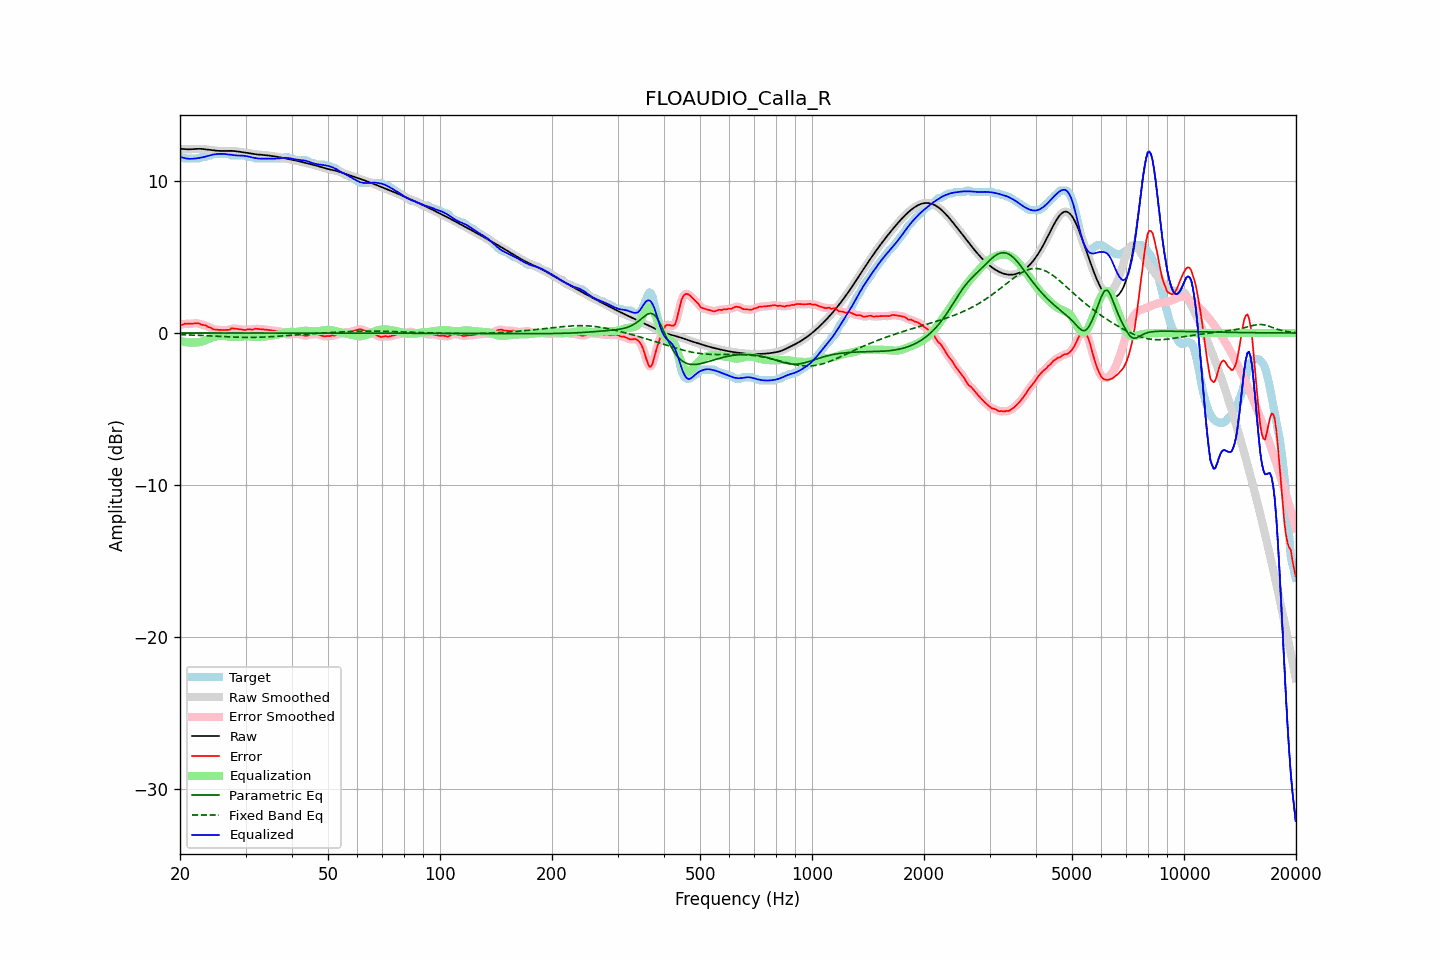

Values plotted in this chart, from the file beside it:
frequency, raw, error, smoothed, error_smoothed, equalization, parametric_eq, fixed_band_eq, equalized_raw, equalized_smoothed, target
20.00, 12.13, 0.54, 12.13, 0.53, -0.53, -0.00, -0.11, 11.60, 11.60, 11.59
20.20, 12.12, 0.53, 12.12, 0.55, -0.55, -0.00, -0.11, 11.57, 11.57, 11.59
20.40, 12.11, 0.56, 12.11, 0.58, -0.57, -0.00, -0.12, 11.54, 11.54, 11.55
20.61, 12.11, 0.62, 12.11, 0.60, -0.59, -0.00, -0.12, 11.51, 11.51, 11.49
20.81, 12.10, 0.61, 12.10, 0.61, -0.61, -0.00, -0.12, 11.49, 11.49, 11.49
21.02, 12.10, 0.61, 12.10, 0.62, -0.62, -0.00, -0.13, 11.48, 11.48, 11.49
21.23, 12.09, 0.61, 12.10, 0.61, -0.63, -0.00, -0.13, 11.47, 11.47, 11.49
21.44, 12.10, 0.61, 12.10, 0.61, -0.63, -0.00, -0.13, 11.47, 11.47, 11.49
21.66, 12.11, 0.62, 12.11, 0.62, -0.63, -0.00, -0.14, 11.47, 11.47, 11.49
21.87, 12.12, 0.63, 12.12, 0.63, -0.63, -0.00, -0.14, 11.48, 11.48, 11.49
22.09, 12.12, 0.64, 12.12, 0.64, -0.62, -0.00, -0.15, 11.50, 11.50, 11.49
22.31, 12.13, 0.64, 12.13, 0.63, -0.61, -0.00, -0.15, 11.51, 11.51, 11.49
22.54, 12.13, 0.63, 12.13, 0.61, -0.60, -0.00, -0.16, 11.53, 11.53, 11.50
22.76, 12.13, 0.55, 12.12, 0.57, -0.58, -0.00, -0.16, 11.54, 11.54, 11.57
22.99, 12.12, 0.53, 12.12, 0.54, -0.55, -0.00, -0.17, 11.57, 11.57, 11.59
23.22, 12.10, 0.52, 12.10, 0.51, -0.51, -0.00, -0.17, 11.59, 11.59, 11.59
23.45, 12.09, 0.50, 12.09, 0.48, -0.47, -0.00, -0.18, 11.62, 11.62, 11.59
23.69, 12.08, 0.43, 12.08, 0.44, -0.42, -0.00, -0.18, 11.65, 11.65, 11.65
23.92, 12.06, 0.37, 12.06, 0.39, -0.38, -0.00, -0.19, 11.68, 11.68, 11.69
24.16, 12.05, 0.36, 12.05, 0.33, -0.34, -0.00, -0.19, 11.71, 11.71, 11.69
24.40, 12.03, 0.28, 12.03, 0.29, -0.30, -0.00, -0.20, 11.73, 11.73, 11.75
24.65, 12.02, 0.24, 12.02, 0.25, -0.27, -0.00, -0.20, 11.76, 11.76, 11.79
24.89, 12.01, 0.22, 12.01, 0.22, -0.24, -0.00, -0.21, 11.77, 11.77, 11.79
25.14, 12.00, 0.21, 12.00, 0.21, -0.22, -0.00, -0.21, 11.79, 11.78, 11.79
25.39, 11.99, 0.21, 11.99, 0.21, -0.20, -0.00, -0.22, 11.79, 11.79, 11.79
25.65, 11.99, 0.20, 11.99, 0.20, -0.19, -0.00, -0.22, 11.80, 11.80, 11.79
25.91, 11.98, 0.20, 11.98, 0.20, -0.19, -0.00, -0.23, 11.80, 11.80, 11.79
26.16, 11.98, 0.20, 11.98, 0.20, -0.19, -0.00, -0.24, 11.79, 11.79, 11.79
26.43, 11.99, 0.20, 11.99, 0.20, -0.21, -0.00, -0.24, 11.78, 11.78, 11.79
26.69, 11.99, 0.20, 11.99, 0.20, -0.22, -0.00, -0.25, 11.77, 11.77, 11.79
26.96, 11.99, 0.21, 11.99, 0.21, -0.23, -0.00, -0.25, 11.76, 11.76, 11.79
27.23, 11.99, 0.22, 11.99, 0.24, -0.25, -0.00, -0.26, 11.75, 11.75, 11.78
27.50, 11.99, 0.30, 11.99, 0.27, -0.26, -0.00, -0.26, 11.73, 11.73, 11.69
27.77, 11.99, 0.30, 11.99, 0.30, -0.27, -0.00, -0.27, 11.72, 11.72, 11.69
28.05, 11.98, 0.29, 11.98, 0.30, -0.27, -0.00, -0.27, 11.70, 11.70, 11.69
28.33, 11.96, 0.28, 11.97, 0.28, -0.27, -0.00, -0.27, 11.69, 11.69, 11.69
28.62, 11.95, 0.26, 11.95, 0.27, -0.26, -0.00, -0.28, 11.69, 11.69, 11.69
28.90, 11.94, 0.25, 11.94, 0.25, -0.25, -0.00, -0.28, 11.68, 11.68, 11.69
29.19, 11.92, 0.23, 11.92, 0.23, -0.24, -0.00, -0.28, 11.68, 11.68, 11.69
29.48, 11.90, 0.22, 11.90, 0.21, -0.23, -0.00, -0.28, 11.67, 11.67, 11.69
29.78, 11.89, 0.20, 11.89, 0.20, -0.22, -0.00, -0.29, 11.67, 11.67, 11.69
30.08, 11.87, 0.20, 11.87, 0.21, -0.22, -0.00, -0.29, 11.65, 11.65, 11.67
30.38, 11.85, 0.24, 11.85, 0.23, -0.22, -0.00, -0.29, 11.63, 11.63, 11.61
30.68, 11.83, 0.25, 11.83, 0.23, -0.23, -0.00, -0.29, 11.61, 11.61, 11.59
30.99, 11.82, 0.23, 11.82, 0.23, -0.24, -0.00, -0.29, 11.58, 11.58, 11.59
31.30, 11.80, 0.21, 11.80, 0.24, -0.24, -0.00, -0.29, 11.56, 11.56, 11.59
31.61, 11.78, 0.25, 11.78, 0.25, -0.25, -0.00, -0.29, 11.53, 11.53, 11.53
31.93, 11.77, 0.28, 11.77, 0.26, -0.26, -0.00, -0.29, 11.51, 11.51, 11.49
32.24, 11.76, 0.27, 11.76, 0.27, -0.26, -0.00, -0.28, 11.50, 11.50, 11.49
32.57, 11.75, 0.26, 11.75, 0.26, -0.26, -0.00, -0.28, 11.49, 11.49, 11.49
32.89, 11.74, 0.25, 11.74, 0.25, -0.25, -0.00, -0.28, 11.48, 11.48, 11.49
33.22, 11.73, 0.24, 11.73, 0.24, -0.25, -0.00, -0.27, 11.48, 11.48, 11.49
33.55, 11.72, 0.24, 11.72, 0.24, -0.24, -0.00, -0.27, 11.48, 11.48, 11.49
33.89, 11.71, 0.23, 11.71, 0.23, -0.23, -0.00, -0.26, 11.49, 11.49, 11.49
34.23, 11.70, 0.21, 11.70, 0.21, -0.21, -0.00, -0.26, 11.49, 11.49, 11.49
34.57, 11.69, 0.20, 11.69, 0.20, -0.20, -0.00, -0.25, 11.49, 11.49, 11.49
34.92, 11.67, 0.19, 11.67, 0.19, -0.19, -0.00, -0.25, 11.49, 11.49, 11.49
35.27, 11.66, 0.17, 11.66, 0.17, -0.17, -0.00, -0.24, 11.48, 11.48, 11.49
35.62, 11.64, 0.16, 11.64, 0.16, -0.16, -0.00, -0.23, 11.48, 11.48, 11.49
35.97, 11.63, 0.14, 11.63, 0.14, -0.15, -0.00, -0.23, 11.48, 11.48, 11.49
... 635 more rows
